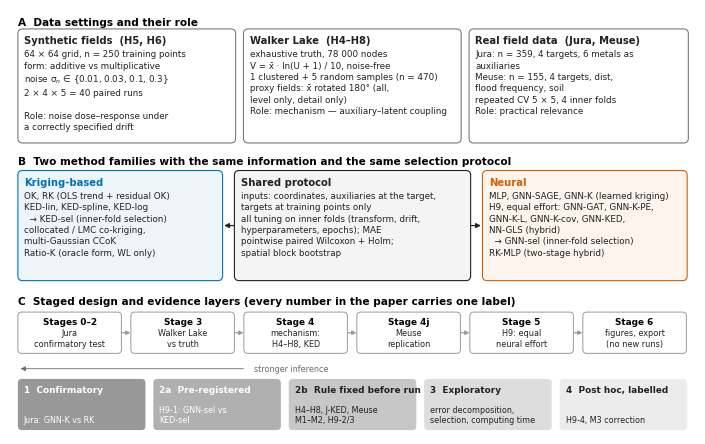
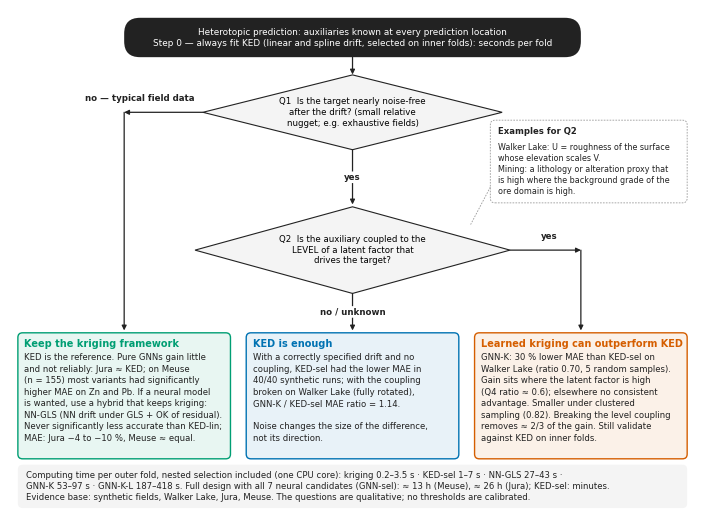

Source code (Python) for these figures, in order:
"""Figure 1 (study design) and Figure 8 (decision chart) — schematic figures, no data. v4: terminology (MAE, computing time); computing times from notebook v17, Cell 76.
Output: PDF (vector), SVG (editable) and PNG (600 dpi). Springer double-column width 174 mm."""
import os, sys
import matplotlib as mpl, matplotlib.pyplot as plt
from matplotlib.patches import FancyBboxPatch, Polygon, FancyArrowPatch

OUT = sys.argv[1] if len(sys.argv) > 1 else "figures"
os.makedirs(OUT, exist_ok=True)
MM = 1 / 25.4; W2 = 174 * MM
mpl.rcParams.update({"font.family": "DejaVu Sans", "font.size": 7, "pdf.fonttype": 42, "svg.fonttype": "none", "savefig.dpi": 600})
INK, MUTED, LINE = "#222222", "#6b6b6b", "#9a9a9a"
BLUE, GREEN, VERM, GREY = "#0072B2", "#009E73", "#D55E00", "#7a7a7a"     # same colours as Figs 3–7 (KED-sel, NN-GLS, GNN-K, RK)
def tint(hex_, a):                                                       # light fill from a colour
    r, g, b = (int(hex_[i:i + 2], 16) / 255 for i in (1, 3, 5)); return (1 - a + a * r, 1 - a + a * g, 1 - a + a * b)

def box(ax, x, y, w, h, title, body, edge=LINE, fill="#ffffff", tsize=7.2, bsize=6.3, lw=0.8, title_color=INK):
    ax.add_patch(FancyBboxPatch((x, y), w, h, boxstyle="round,pad=0,rounding_size=1.2", fc=fill, ec=edge, lw=lw))
    ax.text(x + 1.6, y + h - 1.6, title, ha="left", va="top", fontsize=tsize, fontweight="bold", color=title_color)
    if body: ax.text(x + 1.6, y + h - 5.2, body, ha="left", va="top", fontsize=bsize, color=INK, linespacing=1.35)

def arrow(ax, p, q, color=LINE, lw=0.9, style="-|>", rad=0.0, ms=7):
    ax.add_patch(FancyArrowPatch(p, q, arrowstyle=style, mutation_scale=ms, color=color, lw=lw, shrinkA=0, shrinkB=0,
                                 connectionstyle=f"arc3,rad={rad}"))

def save(fig, name):
    for ext in ("pdf", "svg", "png"): fig.savefig(os.path.join(OUT, f"{name}.{ext}"), bbox_inches="tight")
    plt.close(fig); print("saved", name)

# ======================================================================================= Figure 1
def fig1():
    fig = plt.figure(figsize=(W2, W2 * 0.62)); ax = fig.add_axes([0, 0, 1, 1]); ax.set_xlim(0, 174); ax.set_ylim(0, 108); ax.axis("off")
    # ---- row A: three data settings
    ax.text(2, 106, "A  Data settings and their role", fontsize=7.6, fontweight="bold", va="top")
    bw, bh, by = 55.3, 29, 74
    box(ax, 2, by, bw, bh, "Synthetic fields  (H5, H6)",
        "64 × 64 grid, n = 250 training points\n"
        "form: additive vs multiplicative\n"
        "noise σ$_n$ ∈ {0.01, 0.03, 0.1, 0.3}\n"
        "2 × 4 × 5 = 40 paired runs\n\n"
        "Role: noise dose–response under\na correctly specified drift", edge=GREY)
    box(ax, 59.3, by, bw, bh, "Walker Lake  (H4–H8)",
        "exhaustive truth, 78 000 nodes\n"
        "V = x̄ · ln(U + 1) / 10, noise-free\n"
        "1 clustered + 5 random samples (n = 470)\n"
        "proxy fields: x̄ rotated 180° (all,\nlevel only, detail only)\n"
        "Role: mechanism — auxiliary–latent coupling", edge=GREY)
    box(ax, 116.6, by, bw + 0.4, bh, "Real field data  (Jura, Meuse)",
        "Jura: n = 359, 4 targets, 6 metals as\nauxiliaries\n"
        "Meuse: n = 155, 4 targets, dist,\nflood frequency, soil\n"
        "repeated CV 5 × 5, 4 inner folds\n"
        "Role: practical relevance", edge=GREY)
    # ---- row B: two sides + shared protocol
    ax.text(2, 70.5, "B  Two method families with the same information and the same selection protocol", fontsize=7.6, fontweight="bold", va="top")
    by2, bh2 = 39, 28
    box(ax, 2, by2, 52, bh2, "Kriging-based",
        "OK, RK (OLS trend + residual OK)\n"
        "KED-lin, KED-spline, KED-log\n"
        "  → KED-sel (inner-fold selection)\n"
        "collocated / LMC co-kriging,\nmulti-Gaussian CCoK\n"
        "Ratio-K (oracle form, WL only)", edge=BLUE, fill=tint(BLUE, 0.07), title_color=BLUE)
    box(ax, 120, by2, 52, bh2, "Neural",
        "MLP, GNN-SAGE, GNN-K (learned kriging)\n"
        "H9, equal effort: GNN-GAT, GNN-K-PE,\n"
        "GNN-K-L, GNN-K-cov, GNN-KED,\nNN-GLS (hybrid)\n"
        "  → GNN-sel (inner-fold selection)\n"
        "RK-MLP (two-stage hybrid)", edge=VERM, fill=tint(VERM, 0.07), title_color=VERM)
    box(ax, 57, by2, 60, bh2, "Shared protocol",
        "inputs: coordinates, auxiliaries at the target,\n"
        "targets at training points only\n"
        "all tuning on inner folds (transform, drift,\n"
        "hyperparameters, epochs); MAE\n"
        "pointwise paired Wilcoxon + Holm;\n"
        "spatial block bootstrap", edge=INK, fill="#f4f4f4")
    arrow(ax, (57, by2 + bh2 / 2), (54.4, by2 + bh2 / 2), color=INK); arrow(ax, (117, by2 + bh2 / 2), (119.6, by2 + bh2 / 2), color=INK)
    # ---- row C: stages and evidence layers
    ax.text(2, 35, "C  Staged design and evidence layers (every number in the paper carries one label)", fontsize=7.6, fontweight="bold", va="top")
    stages = [("Stages 0–2", "Jura\nconfirmatory test"), ("Stage 3", "Walker Lake\nvs truth"), ("Stage 4", "mechanism:\nH4–H8, KED"),
              ("Stage 4j", "Meuse\nreplication"), ("Stage 5", "H9: equal\nneural effort"), ("Stage 6", "figures, export\n(no new runs)")]
    sx, sw, sy, sh = 2, 26.3, 20.5, 10.5
    for i, (a, b) in enumerate(stages):
        x = sx + i * (sw + 2.4)
        ax.add_patch(FancyBboxPatch((x, sy), sw, sh, boxstyle="round,pad=0,rounding_size=1", fc="#ffffff", ec=LINE, lw=0.7))
        ax.text(x + sw / 2, sy + sh - 1.4, a, ha="center", va="top", fontsize=6.4, fontweight="bold")
        ax.text(x + sw / 2, sy + 1.4, b, ha="center", va="bottom", fontsize=5.9, color=INK, linespacing=1.2)
        if i: arrow(ax, (x - 2.3, sy + sh / 2), (x - 0.1, sy + sh / 2), color=LINE, ms=6)
    layers = [("1  Confirmatory", "Jura: GNN-K vs RK", INK), ("2a  Pre-registered", "H9-1: GNN-sel vs\nKED-sel", INK),
              ("2b  Rule fixed before run", "H4–H8, J-KED, Meuse\nM1–M2, H9-2/3", MUTED),
              ("3  Exploratory", "error decomposition,\nselection, computing time", MUTED), ("4  Post hoc, labelled", "H9-4, M3 correction", MUTED)]
    lx, lw_, ly, lh = 2, 32.4, 1, 13
    shades = [0.55, 0.42, 0.30, 0.18, 0.10]
    for i, ((a, b, c), sh_) in enumerate(zip(layers, shades)):
        x = lx + i * (lw_ + 2)
        ax.add_patch(FancyBboxPatch((x, ly), lw_, lh, boxstyle="round,pad=0,rounding_size=1", fc=tint("#444444", sh_), ec="none"))
        tc = "white" if sh_ > 0.35 else INK
        ax.text(x + 1.5, ly + lh - 1.5, a, ha="left", va="top", fontsize=6.4, fontweight="bold", color=tc)
        ax.text(x + 1.5, ly + 1.4, b, ha="left", va="bottom", fontsize=5.8, color=tc, linespacing=1.2)
    ax.annotate("", xy=(2, 16.6), xytext=(60, 16.6), arrowprops=dict(arrowstyle="-|>", color=MUTED, lw=0.6))
    ax.text(62, 16.6, "stronger inference", ha="left", va="center", fontsize=5.8, color=MUTED)
    save(fig, "Fig1_study_design")

# ======================================================================================= Figure 8
def diamond(ax, cx, cy, w, h, text, size=6.4):
    ax.add_patch(Polygon([(cx, cy + h / 2), (cx + w / 2, cy), (cx, cy - h / 2), (cx - w / 2, cy)], closed=True, fc="#f4f4f4", ec=INK, lw=0.8))
    ax.text(cx, cy, text, ha="center", va="center", fontsize=size, linespacing=1.25)

def rec(ax, x, y, w, h, title, body, color):
    box(ax, x, y, w, h, title, body, edge=color, fill=tint(color, 0.09), title_color=color, tsize=7, bsize=6.1, lw=1.0)

def lab(ax, x, y, t, ha="center"):
    ax.text(x, y, t, ha=ha, va="center", fontsize=6.2, color=INK, fontweight="bold",
            bbox=dict(boxstyle="round,pad=0.15", fc="white", ec="none"))

def fig8():
    fig = plt.figure(figsize=(W2, W2 * 0.73)); ax = fig.add_axes([0, 0, 1, 1]); ax.set_xlim(0, 174); ax.set_ylim(0, 127); ax.axis("off")
    # start
    ax.add_patch(FancyBboxPatch((29, 115), 116, 10, boxstyle="round,pad=0,rounding_size=4", fc=INK, ec="none"))
    ax.text(87, 120, "Heterotopic prediction: auxiliaries known at every prediction location\n"
                     "Step 0 — always fit KED (linear and spline drift, selected on inner folds): seconds per fold",
            ha="center", va="center", fontsize=6.4, color="white", linespacing=1.3)
    # Q1 noise
    diamond(ax, 87, 101, 76, 19, "Q1  Is the target nearly noise-free\nafter the drift? (small relative\nnugget; e.g. exhaustive fields)", size=6.2)
    arrow(ax, (87, 115), (87, 110.6), color=INK)
    # NO branch (noisy, real field data) -> left
    lab(ax, 33, 104.5, "no — typical field data")
    arrow(ax, (49, 101), (29, 101), color=INK); arrow(ax, (29, 101), (29, 45.6), color=INK)
    by_, bh_ = 13, 32
    rec(ax, 2, by_, 54, bh_, "Keep the kriging framework",
        "KED is the reference. Pure GNNs gain little\n"
        "and not reliably: Jura ≈ KED; on Meuse\n"
        "(n = 155) most variants had significantly\n"
        "higher MAE on Zn and Pb. If a neural model\n"
        "is wanted, use a hybrid that keeps kriging:\n"
        "NN-GLS (NN drift under GLS + OK of residual).\n"
        "Never significantly less accurate than KED-lin;\n"
        "MAE: Jura −4 to −10 %, Meuse ≈ equal.", GREEN)
    lab(ax, 87, 84.5, "yes")
    arrow(ax, (87, 91.5), (87, 77.6), color=INK)
    diamond(ax, 87, 66, 80, 22, "Q2  Is the auxiliary coupled to the\nLEVEL of a latent factor that\ndrives the target?", size=6.2)
    ax.add_patch(FancyBboxPatch((122, 78), 50, 21, boxstyle="round,pad=0,rounding_size=1.2", fc="white", ec=LINE, lw=0.6, ls=(0, (2, 1.5))))
    ax.text(124, 97.2, "Examples for Q2", ha="left", va="top", fontsize=6.1, fontweight="bold", color=INK)
    ax.text(124, 93.2, "Walker Lake: U = roughness of the surface\nwhose elevation scales V.\n"
                       "Mining: a lithology or alteration proxy that\nis high where the background grade of the\nore domain is high.",
            ha="left", va="top", fontsize=5.8, color=INK, linespacing=1.3)
    ax.plot([122, 117], [82, 72.5], color=LINE, lw=0.6, ls=(0, (2, 1.5)))
    lab(ax, 137, 69.5, "yes")
    arrow(ax, (127, 66), (145, 66), color=INK); arrow(ax, (145, 66), (145, 45.6), color=INK)
    rec(ax, 118, by_, 54, bh_, "Learned kriging can outperform KED",
        "GNN-K: 30 % lower MAE than KED-sel on\n"
        "Walker Lake (ratio 0.70, 5 random samples).\n"
        "Gain sits where the latent factor is high\n"
        "(Q4 ratio ≈ 0.6); elsewhere no consistent\n"
        "advantage. Smaller under clustered\n"
        "sampling (0.82). Breaking the level coupling\n"
        "removes ≈ 2/3 of the gain. Still validate\n"
        "against KED on inner folds.", VERM)
    arrow(ax, (87, 55), (87, 45.6), color=INK)
    lab(ax, 87, 50.3, "no / unknown")
    rec(ax, 60, by_, 54, bh_, "KED is enough",
        "With a correctly specified drift and no\n"
        "coupling, KED-sel had the lower MAE in\n"
        "40/40 synthetic runs; with the coupling\n"
        "broken on Walker Lake (fully rotated),\n"
        "GNN-K / KED-sel MAE ratio = 1.14.\n\n"
        "Noise changes the size of the difference,\n"
        "not its direction.", BLUE)
    # computing-time strip
    ax.add_patch(FancyBboxPatch((2, 0.5), 170, 11, boxstyle="round,pad=0,rounding_size=1.2", fc="#f4f4f4", ec="none"))
    ax.text(4, 6, "Computing time per outer fold, nested selection included (one CPU core): kriging 0.2–3.5 s · KED-sel 1–7 s · NN-GLS 27–43 s ·\n"
                     "GNN-K 53–97 s · GNN-K-L 187–418 s. "
                     "Full design with all 7 neural candidates (GNN-sel): ≈ 13 h (Meuse), ≈ 26 h (Jura); KED-sel: minutes.\n"
                     "Evidence base: synthetic fields, Walker Lake, Jura, Meuse. The questions are qualitative; no thresholds are calibrated.",
            ha="left", va="center", fontsize=6.1, color=INK, linespacing=1.35)
    save(fig, "Fig8_decision_chart")

if __name__ == "__main__":
    fig1(); fig8()
